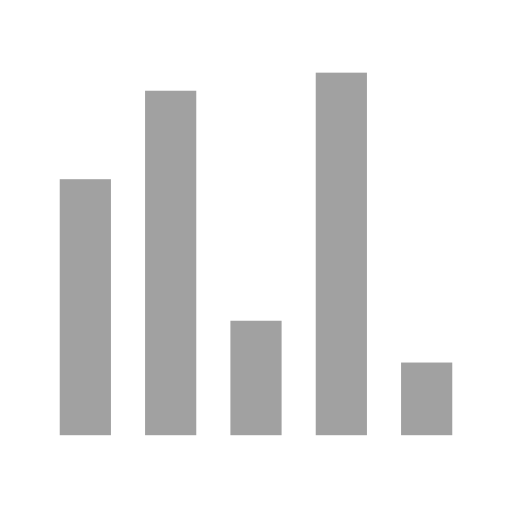
t = 0.00 s
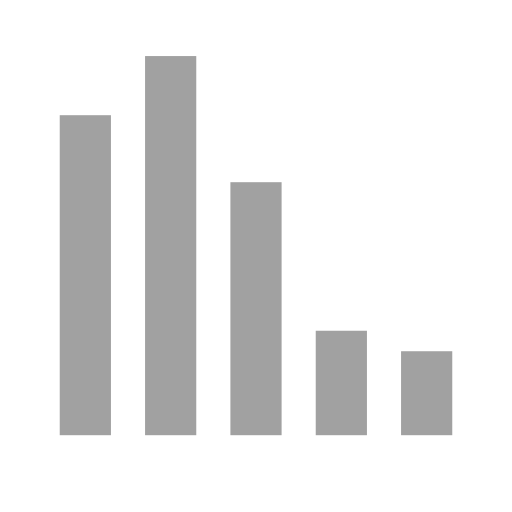
t = 0.20 s
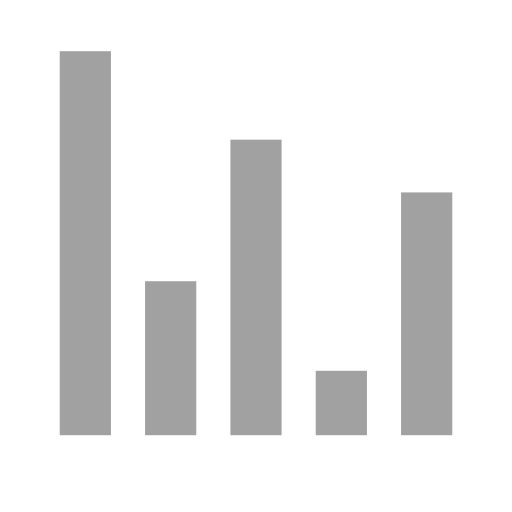
t = 0.40 s
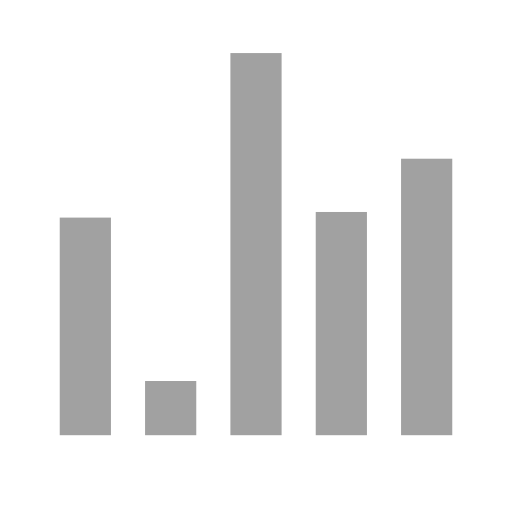
t = 0.60 s
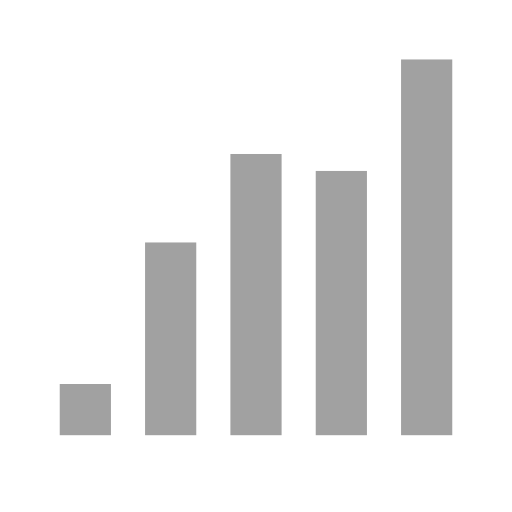
t = 0.80 s
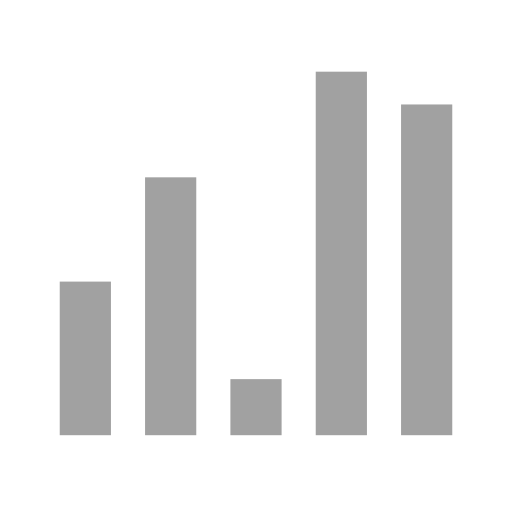
t = 1.00 s

The animated SVG that drew these frames (rendered in a browser with its animation timeline set to each time). Animation: 5 SMIL elements (animate=5); one cycle of 1.20 s, repeats indefinitely.

<svg class="lds-equalizer" width="200px"  height="200px"  xmlns="http://www.w3.org/2000/svg" xmlns:xlink="http://www.w3.org/1999/xlink" viewBox="0 0 100 100" preserveAspectRatio="xMidYMid" style="background: none;"><g transform="rotate(180 50 50)"><rect ng-attr-x="{{16.666666666666668 - config.width/2}}" y="15" ng-attr-width="{{config.width}}" height="53.9457" fill="#a1a1a1" x="11.666666666666668" width="10">
  <animate attributeName="height" calcMode="spline" values="50;75;10;50" times="0;0.33;0.66;1" ng-attr-dur="{{config.speed}}" keySplines="0.5 0 0.5 1;0.5 0 0.5 1;0.5 0 0.5 1" repeatCount="indefinite" begin="-0.72s" dur="1.2">
</animate></rect><rect ng-attr-x="{{33.333333333333336 - config.width/2}}" y="15" ng-attr-width="{{config.width}}" height="43.6575" fill="#a1a1a1" x="28.333333333333336" width="10">
  <animate attributeName="height" calcMode="spline" values="50;75;10;50" times="0;0.33;0.66;1" ng-attr-dur="{{config.speed}}" keySplines="0.5 0 0.5 1;0.5 0 0.5 1;0.5 0 0.5 1" repeatCount="indefinite" begin="-0.48s" dur="1.2">
</animate></rect><rect ng-attr-x="{{50 - config.width/2}}" y="15" ng-attr-width="{{config.width}}" height="74.6402" fill="#a1a1a1" x="45" width="10">
  <animate attributeName="height" calcMode="spline" values="50;75;10;50" times="0;0.33;0.66;1" ng-attr-dur="{{config.speed}}" keySplines="0.5 0 0.5 1;0.5 0 0.5 1;0.5 0 0.5 1" repeatCount="indefinite" begin="-0.96s" dur="1.2">
</animate></rect><rect ng-attr-x="{{66.66666666666667 - config.width/2}}" y="15" ng-attr-width="{{config.width}}" height="10.5685" fill="#a1a1a1" x="61.66666666666667" width="10">
  <animate attributeName="height" calcMode="spline" values="50;75;10;50" times="0;0.33;0.66;1" ng-attr-dur="{{config.speed}}" keySplines="0.5 0 0.5 1;0.5 0 0.5 1;0.5 0 0.5 1" repeatCount="indefinite" begin="-0.24s" dur="1.2">
</animate></rect><rect ng-attr-x="{{83.33333333333333 - config.width/2}}" y="15" ng-attr-width="{{config.width}}" height="42.5292" fill="#a1a1a1" x="78.33333333333333" width="10">
  <animate attributeName="height" calcMode="spline" values="50;75;10;50" times="0;0.33;0.66;1" ng-attr-dur="{{config.speed}}" keySplines="0.5 0 0.5 1;0.5 0 0.5 1;0.5 0 0.5 1" repeatCount="indefinite" begin="0s" dur="1.2">
</animate></rect></g></svg>
